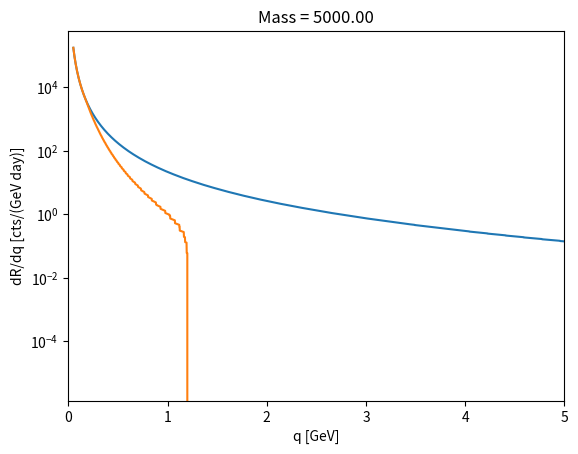

This chart was generated by the following Python code:
import numpy as np
import matplotlib.pyplot as plt
from scipy.special import erf

## calculate dR/dq for a massless mediator
mxlist = [5e3,]

vesc = 1.815e-3 ## galactic escape velocity
v0 = 7.34e-4 ## v0 parameter from Zurek group paper
ve = 8.172e-4 ## ve parameter from Zurek group paper
vmin = 1e-6
nvels = 100

rhoDM = 0.3 # dark matter mass density, GeV/cm^3

N_T = 3e14 ## number neutrons
alpha_n = 1.2e-8


hbarc = 0.2e-13 # GeV cm
c = 3e10 # cm/s


qq = np.linspace(0.05, 20, 10000)

conv_fac = hbarc**2 * c * 3600 * 24 ## to give rate in cts/(GeV day)

## now calculate the velocity distribution, following https://journals.aps.org/prd/pdf/10.1103/PhysRevD.100.035025
## note there is a typo in the sign of the exponential in the above paper
N0 = np.pi**1.5 * v0**3 * ( erf(vesc/v0) - 2/np.sqrt(np.pi) * (vesc/v0) * np.exp(-(vesc/v0)**2))
def f_halo(v):
    f1 = np.exp( -(v+ve)**2/v0**2 )*(np.exp(4*v*ve/v0**2)-1)
    f2 = np.exp( -(v-ve)**2/v0**2 ) - np.exp(-vesc**2/v0**2)

    f = np.zeros_like(v)

    g1 = v < (vesc - ve)
    g2 = np.logical_and( vesc-ve < v, v < vesc + ve)
    f[g1] = f1[g1]
    f[g2] = f2[g2]

    return f * np.pi * v * v0**2/(N0 * ve)

def f_halo_dan(v):
    return 4*np.pi*v**2 * np.exp(-v**2/v0**2)/N0

vel_list = np.linspace(vmin, vesc, nvels)

for mx in mxlist:

    nX = rhoDM/mx
    #vmins = qq/(2*mx)
    #dRdq = (N_T*alpha_n)**2/(2*np.pi)/qq**3 * nX * eta(vmins) * conv_fac

    dRdq = np.zeros(len(qq))
    dRdq_in = np.zeros(len(qq))
    dRdq_mat = np.zeros((len(qq), nvels))
    dRdq_in_mat = np.zeros((len(qq), nvels))
    for vidx, vel in enumerate(vel_list):

        p = mx * vel

        sigvals = (N_T*alpha_n)**2 * 8*np.pi * 1/qq**3 * 1/vel * f_halo(vel)
        Ecm = 0.5*mx*vel**2
        k = alpha_n * N_T  ## 4pi is already in the def of alpha
        bmin = 5e-4/hbarc ## 5 um radius
        qmax = 2*mx*vel/np.sqrt(4*Ecm**2 * bmin**2/k**2 + 1)
        ## account for vmin at a given q
        sigvals[qq > 2*mx*vel] = 0

        ## cross section for point like sphere
        dRdq_mat[:,vidx] = sigvals * nX * conv_fac 
        ## cross section outside sphere only
        sigvals[qq > qmax] = 0
        dRdq_in_mat[:,vidx] = sigvals * nX * conv_fac 

    for j in range( len(qq) ):
        dRdq[j] = np.trapz(dRdq_mat[j,:], vel_list)
        dRdq_in[j] = np.trapz(dRdq_in_mat[j,:], vel_list)

    plt.figure()
    plt.semilogy( qq, dRdq)
    plt.xlim([0,5])
    plt.plot( qq, dRdq_in)
    plt.xlabel("q [GeV]")
    plt.ylabel("dR/dq [cts/(GeV day)]")
    plt.title("Mass = %.2f"%mx)
    plt.show()
